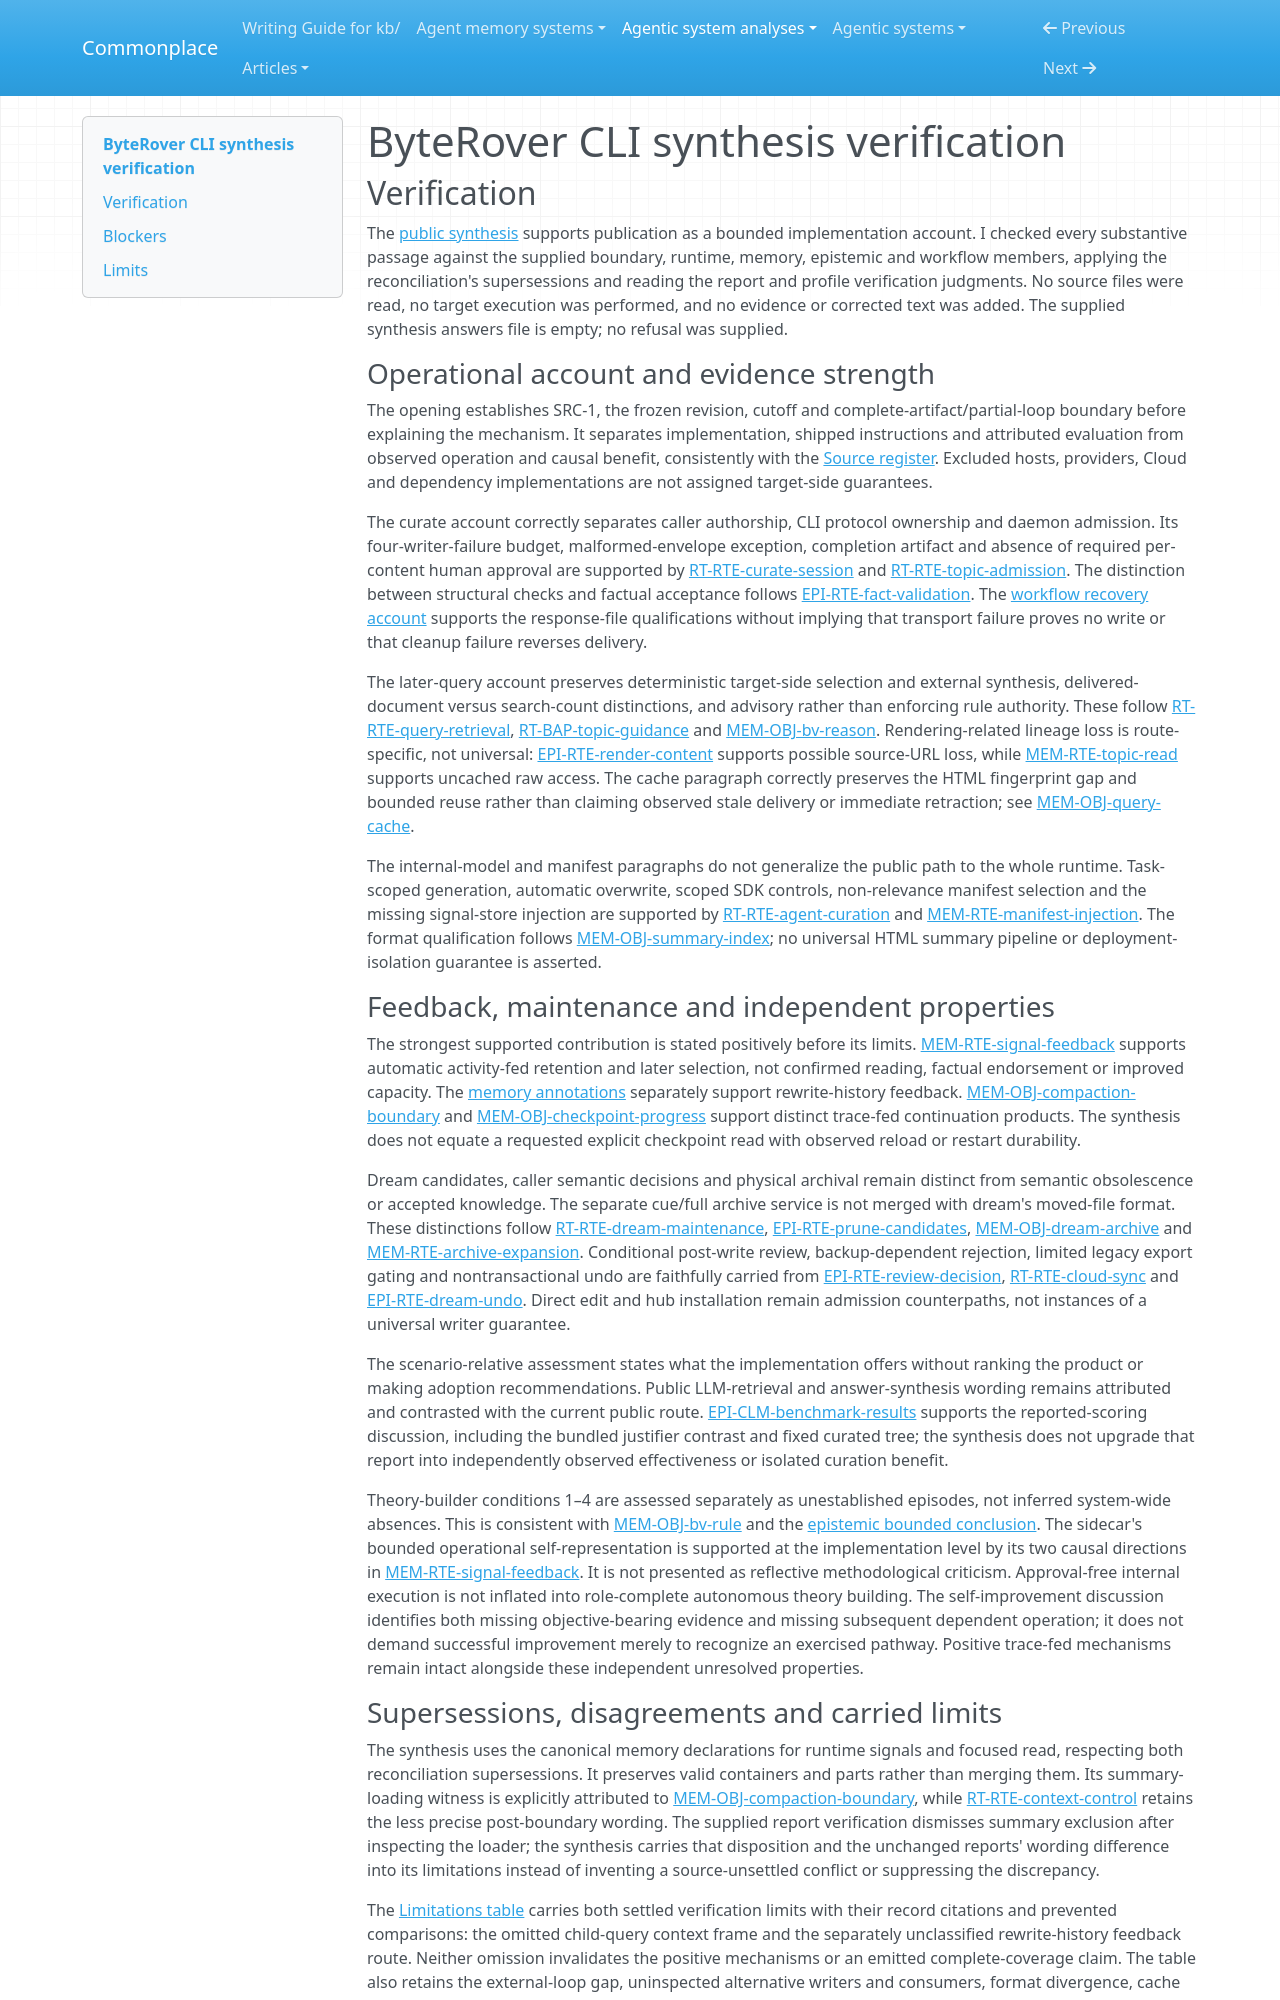

repository: zby/commonplace · page: agentic-system-analyses/retained/campfirein--byterover-cli/synthesis-verification/index.html · generator: mkdocs

---
type: agentic-system-analyses/types/agentic-system-verification.md
description: "Independent synthesis verification of ByteRover CLI's public memory account at the frozen partial-loop boundary."
run-id: AAS-2026-10-15-byterover-cli-71610aaf716b-01
reviewed-boundary: "1052ac1a5dd0fde4da8693d4712064f7876c269c"
---

# ByteRover CLI synthesis verification

## Verification

The [public synthesis](synthesis.md#bounded-synthesis) supports publication as a bounded implementation account. I checked every substantive passage against the supplied boundary, runtime, memory, epistemic and workflow members, applying the reconciliation's supersessions and reading the report and profile verification judgments. No source files were read, no target execution was performed, and no evidence or corrected text was added. The supplied synthesis answers file is empty; no refusal was supplied.

### Operational account and evidence strength

The opening establishes SRC-1, the frozen revision, cutoff and complete-artifact/partial-loop boundary before explaining the mechanism. It separates implementation, shipped instructions and attributed evaluation from observed operation and causal benefit, consistently with the [Source register](boundary.md#source-register). Excluded hosts, providers, Cloud and dependency implementations are not assigned target-side guarantees.

The curate account correctly separates caller authorship, CLI protocol ownership and daemon admission. Its four-writer-failure budget, malformed-envelope exception, completion artifact and absence of required per-content human approval are supported by [RT-RTE-curate-session](runtime.md#rt-rte-curate-session) and [RT-RTE-topic-admission](runtime.md#rt-rte-topic-admission). The distinction between structural checks and factual acceptance follows [EPI-RTE-fact-validation](epistemic.md#epi-rte-fact-validation). The [workflow recovery account](workflow.md#transport-failure-and-artifact-recovery) supports the response-file qualifications without implying that transport failure proves no write or that cleanup failure reverses delivery.

The later-query account preserves deterministic target-side selection and external synthesis, delivered-document versus search-count distinctions, and advisory rather than enforcing rule authority. These follow [RT-RTE-query-retrieval](runtime.md#rt-rte-query-retrieval), [RT-BAP-topic-guidance](runtime.md#rt-bap-topic-guidance) and [MEM-OBJ-bv-reason](memory.md#mem-obj-bv-reason). Rendering-related lineage loss is route-specific, not universal: [EPI-RTE-render-content](epistemic.md#epi-rte-render-content) supports possible source-URL loss, while [MEM-RTE-topic-read](memory.md#mem-rte-topic-read) supports uncached raw access. The cache paragraph correctly preserves the HTML fingerprint gap and bounded reuse rather than claiming observed stale delivery or immediate retraction; see [MEM-OBJ-query-cache](memory.md#mem-obj-query-cache).

The internal-model and manifest paragraphs do not generalize the public path to the whole runtime. Task-scoped generation, automatic overwrite, scoped SDK controls, non-relevance manifest selection and the missing signal-store injection are supported by [RT-RTE-agent-curation](runtime.md#rt-rte-agent-curation) and [MEM-RTE-manifest-injection](memory.md#mem-rte-manifest-injection). The format qualification follows [MEM-OBJ-summary-index](memory.md#mem-obj-summary-index); no universal HTML summary pipeline or deployment-isolation guarantee is asserted.

### Feedback, maintenance and independent properties

The strongest supported contribution is stated positively before its limits. [MEM-RTE-signal-feedback](memory.md#mem-rte-signal-feedback) supports automatic activity-fed retention and later selection, not confirmed reading, factual endorsement or improved capacity. The [memory annotations](memory.md#annotations) separately support rewrite-history feedback. [MEM-OBJ-compaction-boundary](memory.md#mem-obj-compaction-boundary) and [MEM-OBJ-checkpoint-progress](memory.md#mem-obj-checkpoint-progress) support distinct trace-fed continuation products. The synthesis does not equate a requested explicit checkpoint read with observed reload or restart durability.

Dream candidates, caller semantic decisions and physical archival remain distinct from semantic obsolescence or accepted knowledge. The separate cue/full archive service is not merged with dream's moved-file format. These distinctions follow [RT-RTE-dream-maintenance](runtime.md#rt-rte-dream-maintenance), [EPI-RTE-prune-candidates](epistemic.md#epi-rte-prune-candidates), [MEM-OBJ-dream-archive](memory.md#mem-obj-dream-archive) and [MEM-RTE-archive-expansion](memory.md#mem-rte-archive-expansion). Conditional post-write review, backup-dependent rejection, limited legacy export gating and nontransactional undo are faithfully carried from [EPI-RTE-review-decision](epistemic.md#epi-rte-review-decision), [RT-RTE-cloud-sync](runtime.md#rt-rte-cloud-sync) and [EPI-RTE-dream-undo](epistemic.md#epi-rte-dream-undo). Direct edit and hub installation remain admission counterpaths, not instances of a universal writer guarantee.

The scenario-relative assessment states what the implementation offers without ranking the product or making adoption recommendations. Public LLM-retrieval and answer-synthesis wording remains attributed and contrasted with the current public route. [EPI-CLM-benchmark-results](epistemic.md#epi-clm-benchmark-results) supports the reported-scoring discussion, including the bundled justifier contrast and fixed curated tree; the synthesis does not upgrade that report into independently observed effectiveness or isolated curation benefit.

Theory-builder conditions 1–4 are assessed separately as unestablished episodes, not inferred system-wide absences. This is consistent with [MEM-OBJ-bv-rule](memory.md#mem-obj-bv-rule) and the [epistemic bounded conclusion](epistemic.md#bounded-conclusion). The sidecar's bounded operational self-representation is supported at the implementation level by its two causal directions in [MEM-RTE-signal-feedback](memory.md#mem-rte-signal-feedback). It is not presented as reflective methodological criticism. Approval-free internal execution is not inflated into role-complete autonomous theory building. The self-improvement discussion identifies both missing objective-bearing evidence and missing subsequent dependent operation; it does not demand successful improvement merely to recognize an exercised pathway. Positive trace-fed mechanisms remain intact alongside these independent unresolved properties.
